The GitHub repository Sainathkotage/onion-app contains a labelled image folder "dataset" with 5 categories: damaged, healthy, rotten, sprouted, undersized. Examples follow, each with its label.

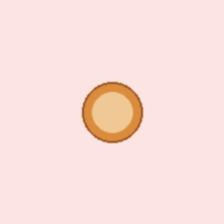
Label: undersized

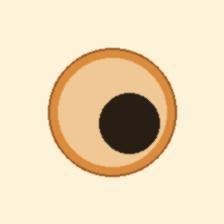
Label: rotten

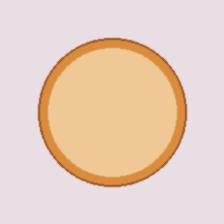
Label: healthy

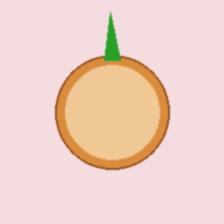
Label: sprouted

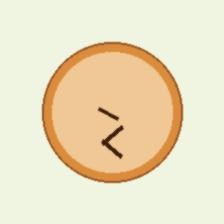
Label: damaged

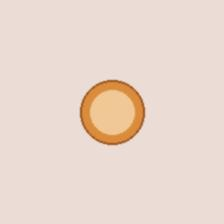
Label: undersized
